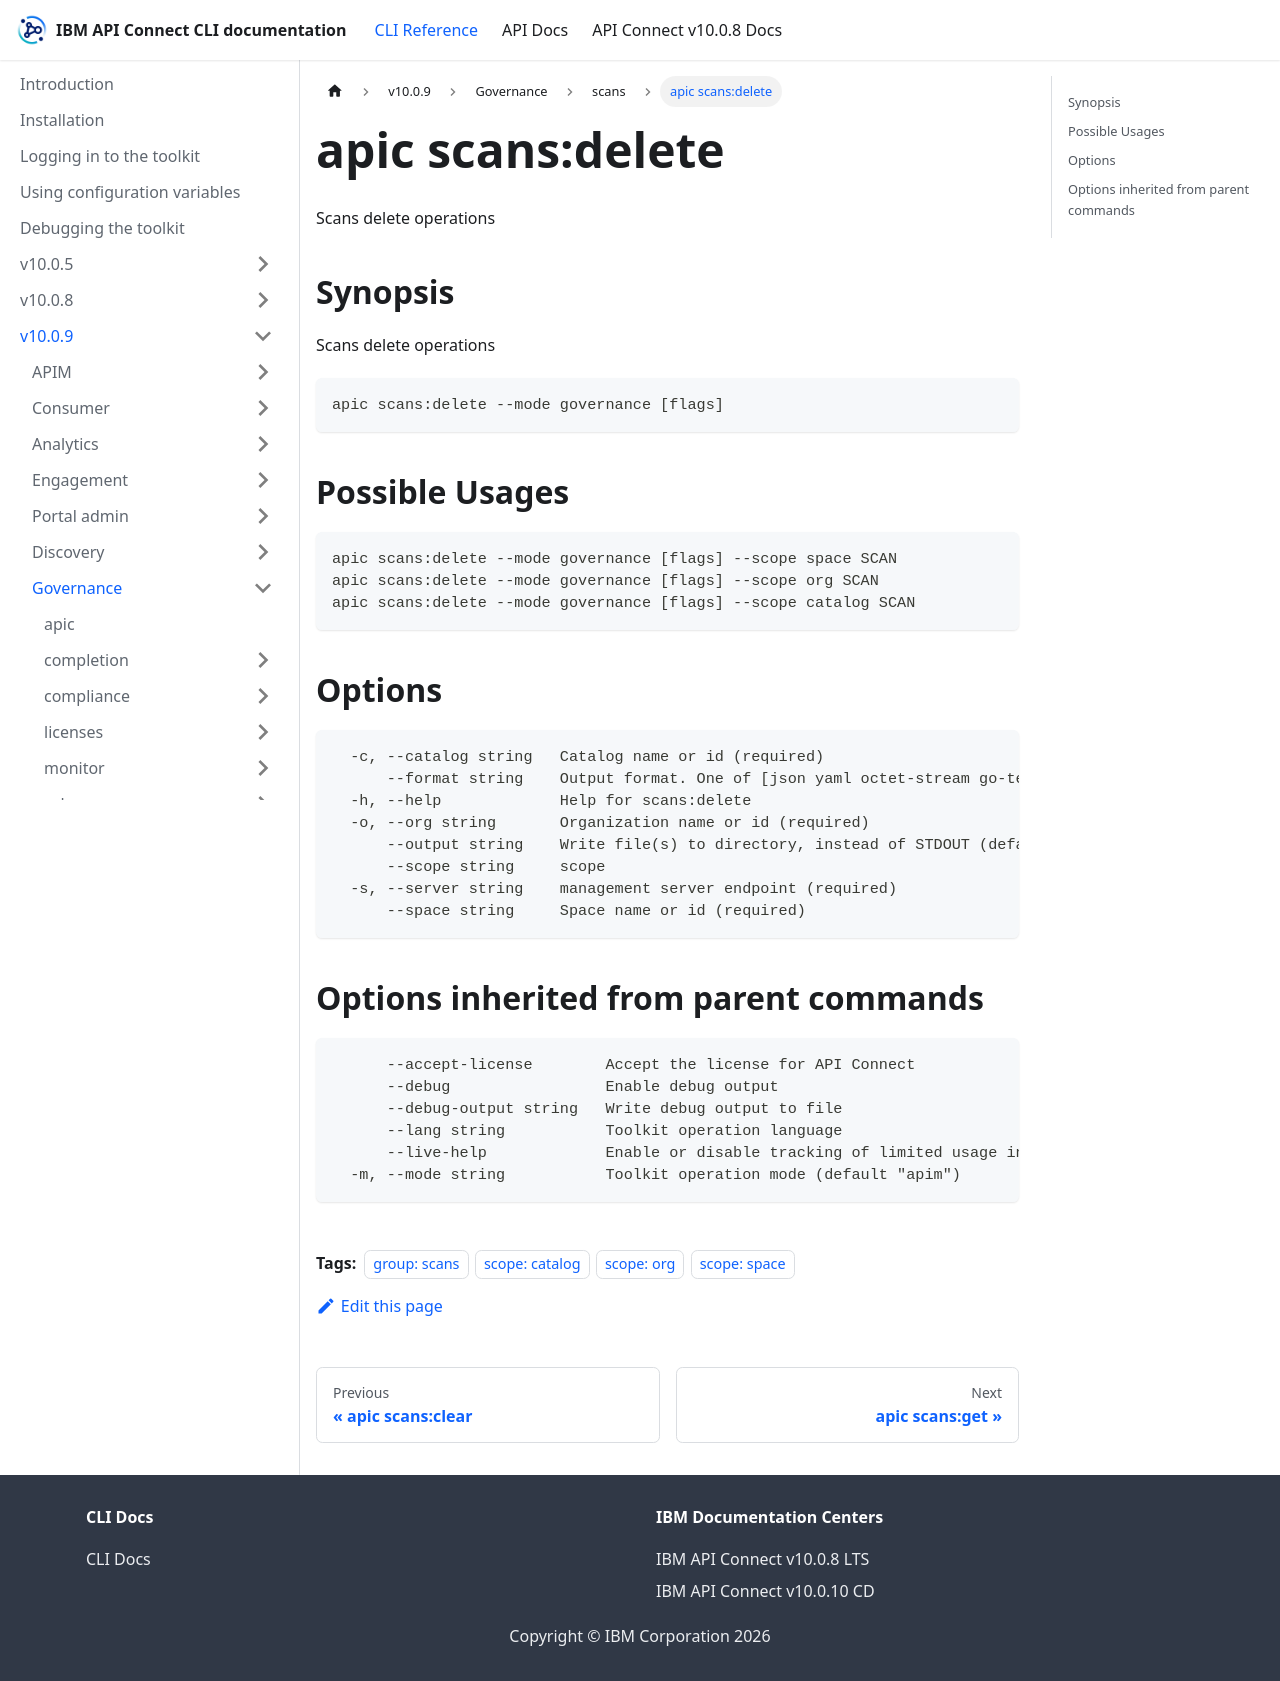

repository: ibm-apiconnect/clidocs · page: docs/v1009/governance/scans/apic_scans_delete.html · generator: docusaurus

---
tags:
- "group: scans"
- "scope: catalog"
- "scope: org"
- "scope: space"
---
# apic scans:delete

Scans delete operations

## Synopsis

Scans delete operations

```
apic scans:delete --mode governance [flags]
```

## Possible Usages

```
apic scans:delete --mode governance [flags] --scope space SCAN
apic scans:delete --mode governance [flags] --scope org SCAN
apic scans:delete --mode governance [flags] --scope catalog SCAN
```

## Options

```
  -c, --catalog string   Catalog name or id (required)
      --format string    Output format. One of [json yaml octet-stream go-template=... go-template-file=...], defaults to yaml.
  -h, --help             Help for scans:delete
  -o, --org string       Organization name or id (required)
      --output string    Write file(s) to directory, instead of STDOUT (default "-")
      --scope string     scope
  -s, --server string    management server endpoint (required)
      --space string     Space name or id (required)
```

## Options inherited from parent commands

```
      --accept-license        Accept the license for API Connect
      --debug                 Enable debug output
      --debug-output string   Write debug output to file
      --lang string           Toolkit operation language
      --live-help             Enable or disable tracking of limited usage information
  -m, --mode string           Toolkit operation mode (default "apim")
```
